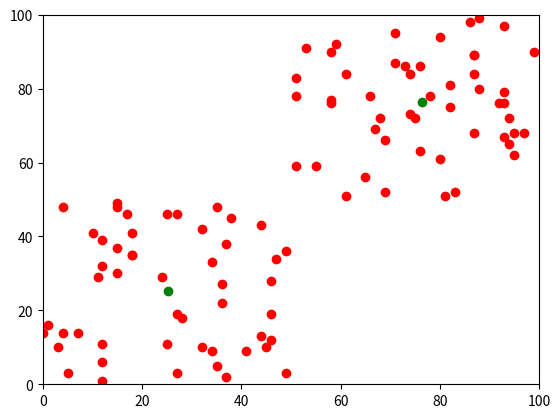

Write the Python code that produced this figure.
import numpy as np
import matplotlib.pyplot as plt



#
a=[]
b=[]
x1 = np.random.randint(0,50,size = 50)
x2 = np.random.randint(50,100,size = 50)
x = [x1,x2]
for i in x1:
    a.append(i)
for i in x2:
    a.append(i)
y1 = np.random.randint(0,50,size = 50)
y2 = np.random.randint(50,100,size = 50)
y = [y1,y2]
for i in y1:
    b.append(i)
for i in y2:
    b.append(i)
c1 = [30,30]
c2 = [70,70]
epsilon =1
while True:
    c1old = c1
    c2old = c2
    cluster1x = []
    cluster1y = []
    cluster2x = []
    cluster2y = []
    sum = 0
    for i in range(100):
        d1 = (a[i] - c1[0])**2 + (b[i] - c1[1])**2
        d2 = (a[i] - c2[0])**2 + (b[i] - c2[1])**2
        if d1<d2:
            cluster1x.append(a[i])
            cluster1y.append(b[i])
        else:
            cluster2x.append(a[i])
            cluster2y.append(b[i])
    for i in range(len(cluster1x)):
        sum += cluster1x[i]
        c1[0] = sum / len(cluster1x)
    sum = 0
    for i in range(len(cluster1y)):
        sum += cluster1x[i]
        c1[1] = sum / len(cluster1y)
    sum = 0
    for i in range(len(cluster2x)):
        sum += cluster2x[i]
        c2[0] = sum / len(cluster2x)
    sum = 0
    for i in range(len(cluster2y)):
        sum += cluster2x[i]
        c2[1] = sum / len(cluster2y)
    sum = 0
    if (c1old[0]-c1[0])**2 + (c1old[1]-c1[1])**2 < epsilon**2 and (c2old[0] - c2[0]) ** 2 + (c2old[1] - c2[1]) ** 2 < epsilon ** 2:
        break


plt.scatter(c1[0],c1[1],color='g')
plt.scatter(c2[0],c2[1],color='g')
plt.scatter(x,y,color = 'r')
plt.xlim(0,100)
plt.ylim(0,100)
plt.show()
